Dataset: 30images (GitHub, LABA-SNU/LeafVision). Classes: tomato healthy, tomato leaf mold, tomato yellow leaf curl virus.

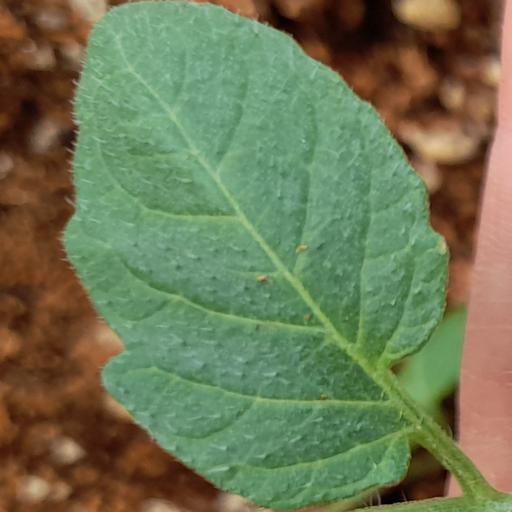
Label: tomato healthy

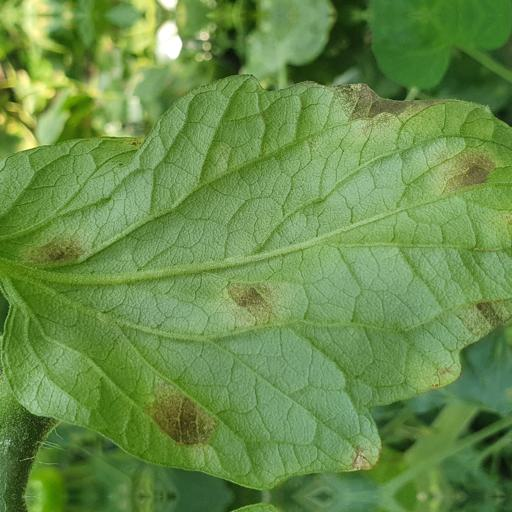
Label: tomato leaf mold

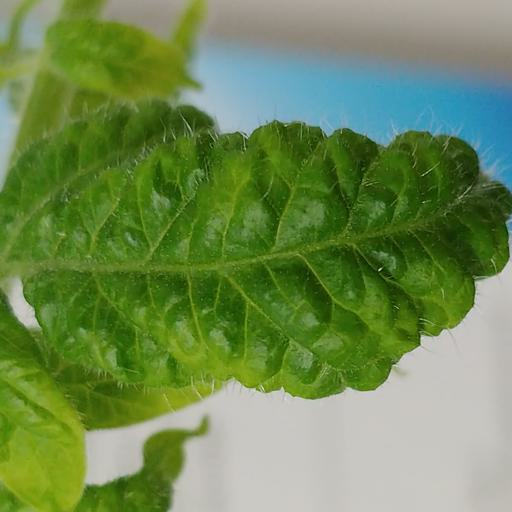
Label: tomato yellow leaf curl virus

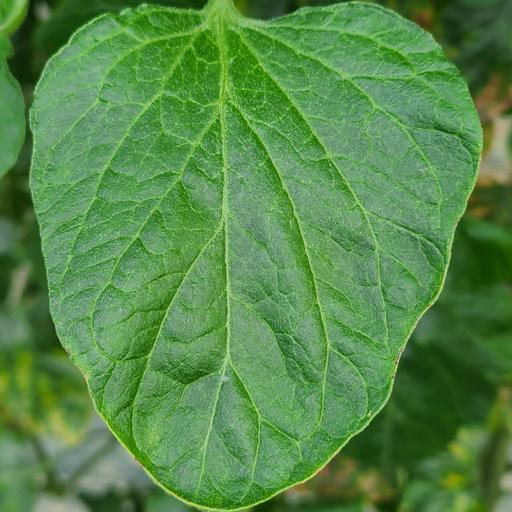
Label: tomato healthy

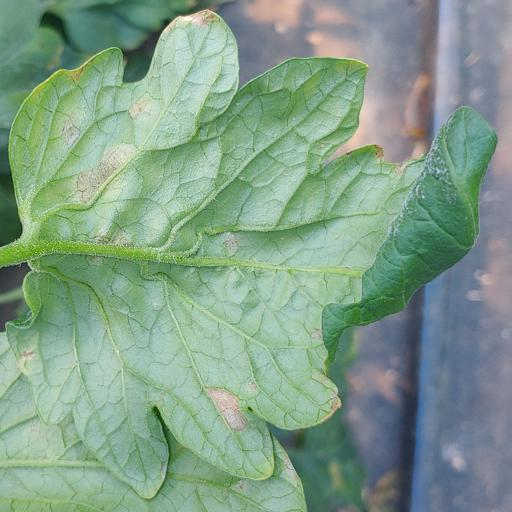
Label: tomato leaf mold

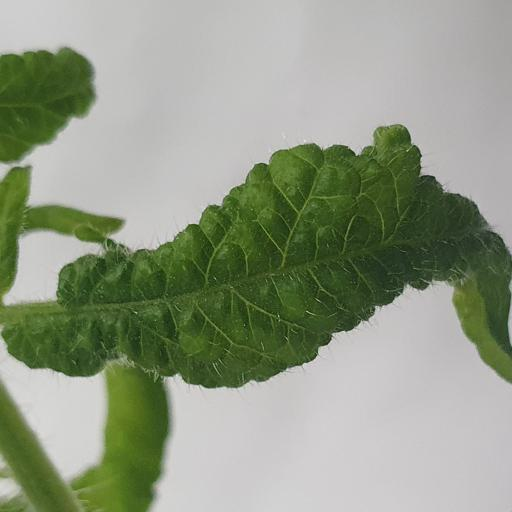
Label: tomato yellow leaf curl virus
